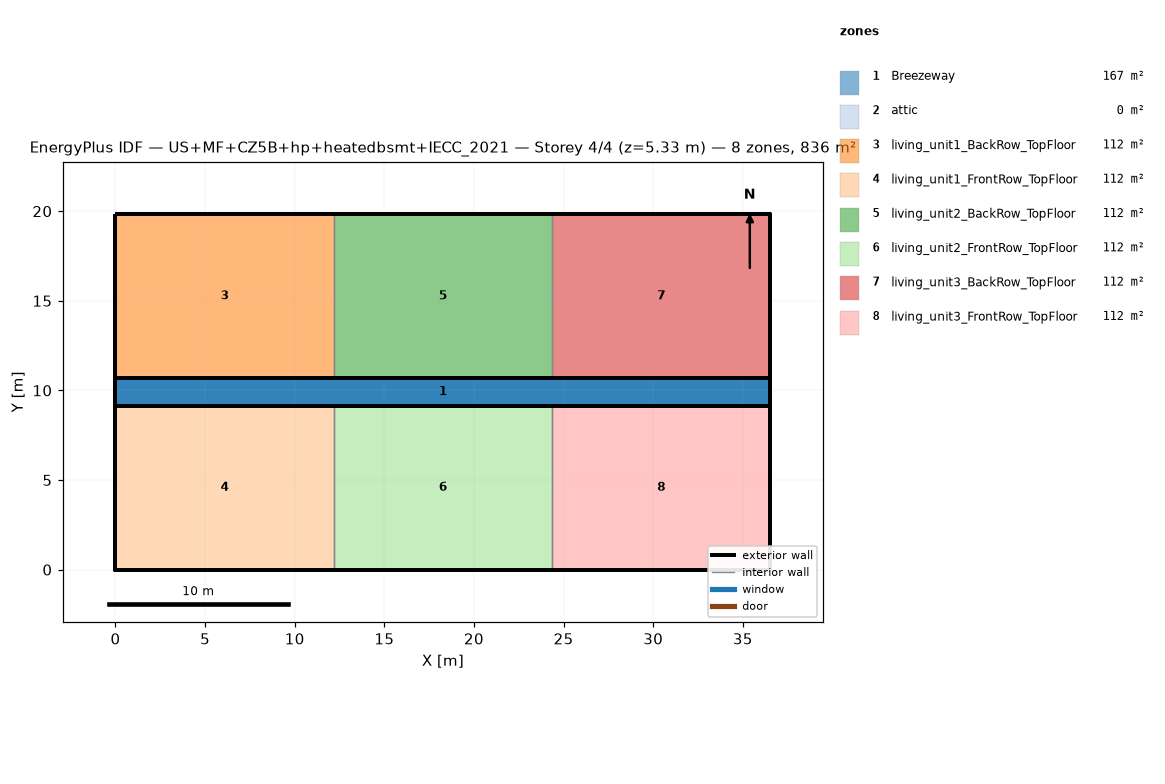
=== STOREY PLAN SPEC (per zone: floor XY polygon, exterior-wall plan segments, windows/doors) ===
zone 1: Breezeway  (167.0 m²)
  floor: (36.54, 9.16) (0.00, 9.16) (0.00, 10.68) (36.54, 10.68)
  floor: (36.54, 9.16) (0.00, 9.16) (0.00, 10.68) (36.54, 10.68)
  floor: (36.54, 9.16) (0.00, 9.16) (0.00, 10.68) (36.54, 10.68)
zone 2: attic  (0.0 m²)
  exterior wall: (36.54, 0.00) – (36.54, 19.84) – (36.54, 9.92)  [29.8 m]
  exterior wall: (0.00, 19.84) – (0.00, 0.00) – (0.00, 9.92)  [29.8 m]
zone 3: living_unit1_BackRow_TopFloor  (111.5 m²)
  floor: (12.18, 10.68) (0.00, 10.68) (0.00, 19.84) (12.18, 19.84)
  exterior wall: (12.18, 19.84) – (0.00, 19.84)  [12.2 m]
  exterior wall: (0.00, 19.84) – (0.00, 10.68)  [9.2 m]
  exterior wall: (0.00, 10.68) – (12.18, 10.68)  [12.2 m]
  interior walls: 1
zone 4: living_unit1_FrontRow_TopFloor  (111.5 m²)
  floor: (12.18, 0.00) (0.00, 0.00) (0.00, 9.16) (12.18, 9.16)
  exterior wall: (0.00, 0.00) – (12.18, 0.00)  [12.2 m]
  exterior wall: (0.00, 9.16) – (0.00, 0.00)  [9.2 m]
  exterior wall: (12.18, 9.16) – (0.00, 9.16)  [12.2 m]
  interior walls: 1
zone 5: living_unit2_BackRow_TopFloor  (111.5 m²)
  floor: (24.36, 10.68) (12.18, 10.68) (12.18, 19.84) (24.36, 19.84)
  exterior wall: (12.18, 10.68) – (24.36, 10.68)  [12.2 m]
  exterior wall: (24.36, 19.84) – (12.18, 19.84)  [12.2 m]
  interior walls: 2
zone 6: living_unit2_FrontRow_TopFloor  (111.5 m²)
  floor: (24.36, 0.00) (12.18, 0.00) (12.18, 9.16) (24.36, 9.16)
  exterior wall: (12.18, 0.00) – (24.36, 0.00)  [12.2 m]
  exterior wall: (24.36, 9.16) – (12.18, 9.16)  [12.2 m]
  interior walls: 2
zone 7: living_unit3_BackRow_TopFloor  (111.5 m²)
  floor: (36.54, 10.68) (24.36, 10.68) (24.36, 19.84) (36.54, 19.84)
  exterior wall: (36.54, 10.68) – (36.54, 19.84)  [9.2 m]
  exterior wall: (36.54, 19.84) – (24.36, 19.84)  [12.2 m]
  exterior wall: (24.36, 10.68) – (36.54, 10.68)  [12.2 m]
  interior walls: 1
zone 8: living_unit3_FrontRow_TopFloor  (111.5 m²)
  floor: (36.54, 0.00) (24.36, 0.00) (24.36, 9.16) (36.54, 9.16)
  exterior wall: (24.36, 0.00) – (36.54, 0.00)  [12.2 m]
  exterior wall: (36.54, 0.00) – (36.54, 9.16)  [9.2 m]
  exterior wall: (36.54, 9.16) – (24.36, 9.16)  [12.2 m]
  interior walls: 1

=== DERIVED (storey summary) ===
Building: US+MF+CZ5B+hp+heatedbsmt+IECC_2021
Storey: 4 of 4  (floor level z = 5.33 m)
Storey gross floor area: 836.2 m²
Zones on this storey: 8
  - Breezeway: floor 167.0 m²
  - attic: floor 0.0 m²; exterior wall 59.5 m (81.9 m²); WWR 0.0%
  - living_unit1_BackRow_TopFloor: floor 111.5 m²; exterior wall 33.5 m (86.9 m²); WWR 0.0%
  - living_unit1_FrontRow_TopFloor: floor 111.5 m²; exterior wall 33.5 m (86.9 m²); WWR 0.0%
  - living_unit2_BackRow_TopFloor: floor 111.5 m²; exterior wall 24.4 m (63.1 m²); WWR 0.0%
  - living_unit2_FrontRow_TopFloor: floor 111.5 m²; exterior wall 24.4 m (63.1 m²); WWR 0.0%
  - living_unit3_BackRow_TopFloor: floor 111.5 m²; exterior wall 33.5 m (86.9 m²); WWR 0.0%
  - living_unit3_FrontRow_TopFloor: floor 111.5 m²; exterior wall 33.5 m (86.9 m²); WWR 0.0%
Zone adjacency (shared interzone walls):
  - living_unit1_BackRow_TopFloor ↔ living_unit2_BackRow_TopFloor
  - living_unit1_FrontRow_TopFloor ↔ living_unit2_FrontRow_TopFloor
  - living_unit2_BackRow_TopFloor ↔ living_unit3_BackRow_TopFloor
  - living_unit2_FrontRow_TopFloor ↔ living_unit3_FrontRow_TopFloor